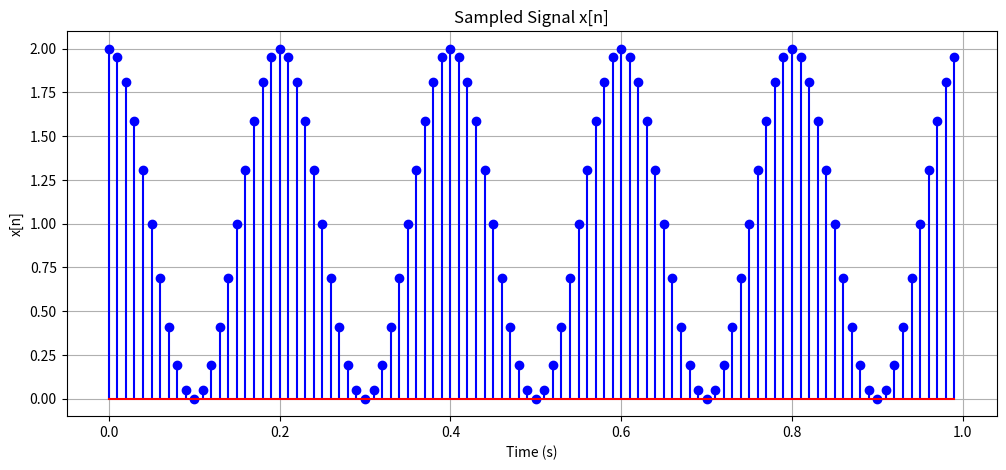
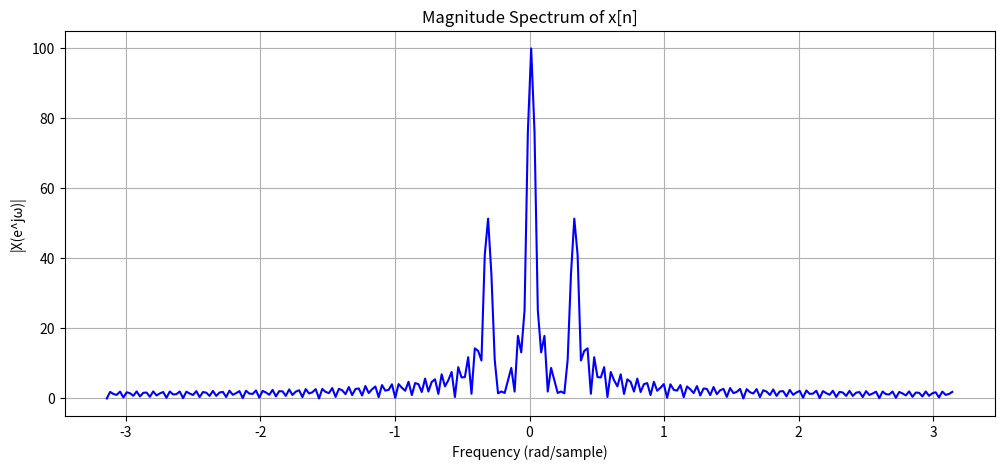

These charts were generated, in order, by the following Python code:
import numpy as np
import matplotlib.pyplot as plt

# 定义参数
Fs = 100  # 采样频率
Ts = 1 / Fs  # 采样周期
t = np.arange(0, 1, Ts)  # 采样时间点
xc_t = 1 + np.cos(10 * np.pi * t)  # 采样得到的序列 x[n]

# 绘制 x[n]
plt.figure(figsize=(12, 5))
plt.stem(t, xc_t, linefmt='b-', markerfmt='bo', basefmt="r-")
plt.xlabel('Time (s)')
plt.ylabel('x[n]')
plt.title('Sampled Signal x[n]')
plt.grid()
plt.show()

# 计算频谱 X(e^jω)
N = 256  # 频谱点数
omega = np.linspace(-np.pi, np.pi, N)
X_w = np.fft.fftshift(np.fft.fft(xc_t, N))  # 计算 DTFT 近似值
X_w_magnitude = np.abs(X_w)  # 取幅度

# 绘制频谱 |X(e^jω)|
plt.figure(figsize=(12, 5))
plt.plot(omega, X_w_magnitude, 'b')
plt.xlabel('Frequency (rad/sample)')
plt.ylabel('|X(e^jω)|')
plt.title('Magnitude Spectrum of x[n]')
plt.grid()
plt.show()